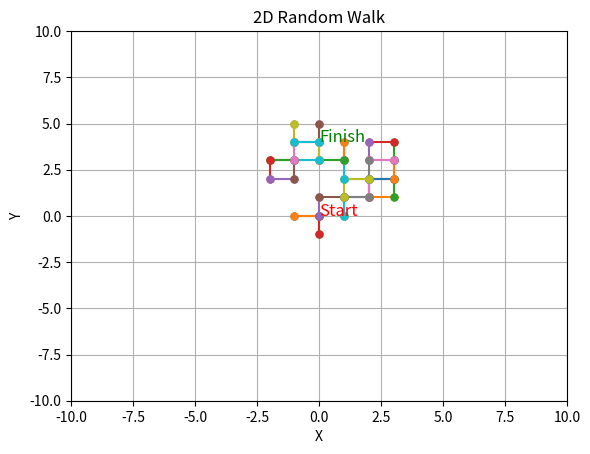

Reproduce this figure in Python.
import numpy as np
import matplotlib.pyplot as plt
import time

def random_walk_2d_step(x, y):
    step = np.random.choice(['up', 'down', 'left', 'right'])

    if step == 'up':
        y += 1
    elif step == 'down':
        y -= 1
    elif step == 'left':
        x -= 1
    elif step == 'right':
        x += 1

    return x, y

def plot_random_walk_2d_realtime(n_steps, seed=None, sleep_time=0.3):
    if seed is not None:
        np.random.seed(seed)

    x_positions = [0]
    y_positions = [0]

    plt.ion()  # Enable interactive mode
    plt.title("2D Random Walk")
    plt.xlabel("X")
    plt.ylabel("Y")
    plt.grid(True)

    # Set fixed axis limits
    plt.xlim(-10, 10)
    plt.ylim(-10, 10)

    # Add "Start" text at the starting point
    plt.text(x_positions[0], y_positions[0], "Start", fontsize=12, color='red')

    for i in range(n_steps):
        x, y = random_walk_2d_step(x_positions[-1], y_positions[-1])
        x_positions.append(x)
        y_positions.append(y)

        plt.plot(x_positions[-2:], y_positions[-2:], marker='o', markersize=5, linestyle='-')
        plt.draw()
        plt.pause(sleep_time)

    # Add "Finish" text at the ending point
    plt.text(x_positions[-1], y_positions[-1], "Finish", fontsize=12, color='green')

    plt.ioff()  # Disable interactive mode
    plt.show()

# Parameters
n_steps = 50
seed = 42

# Simulate and plot the 2D random walk in real-time
plot_random_walk_2d_realtime(n_steps)
